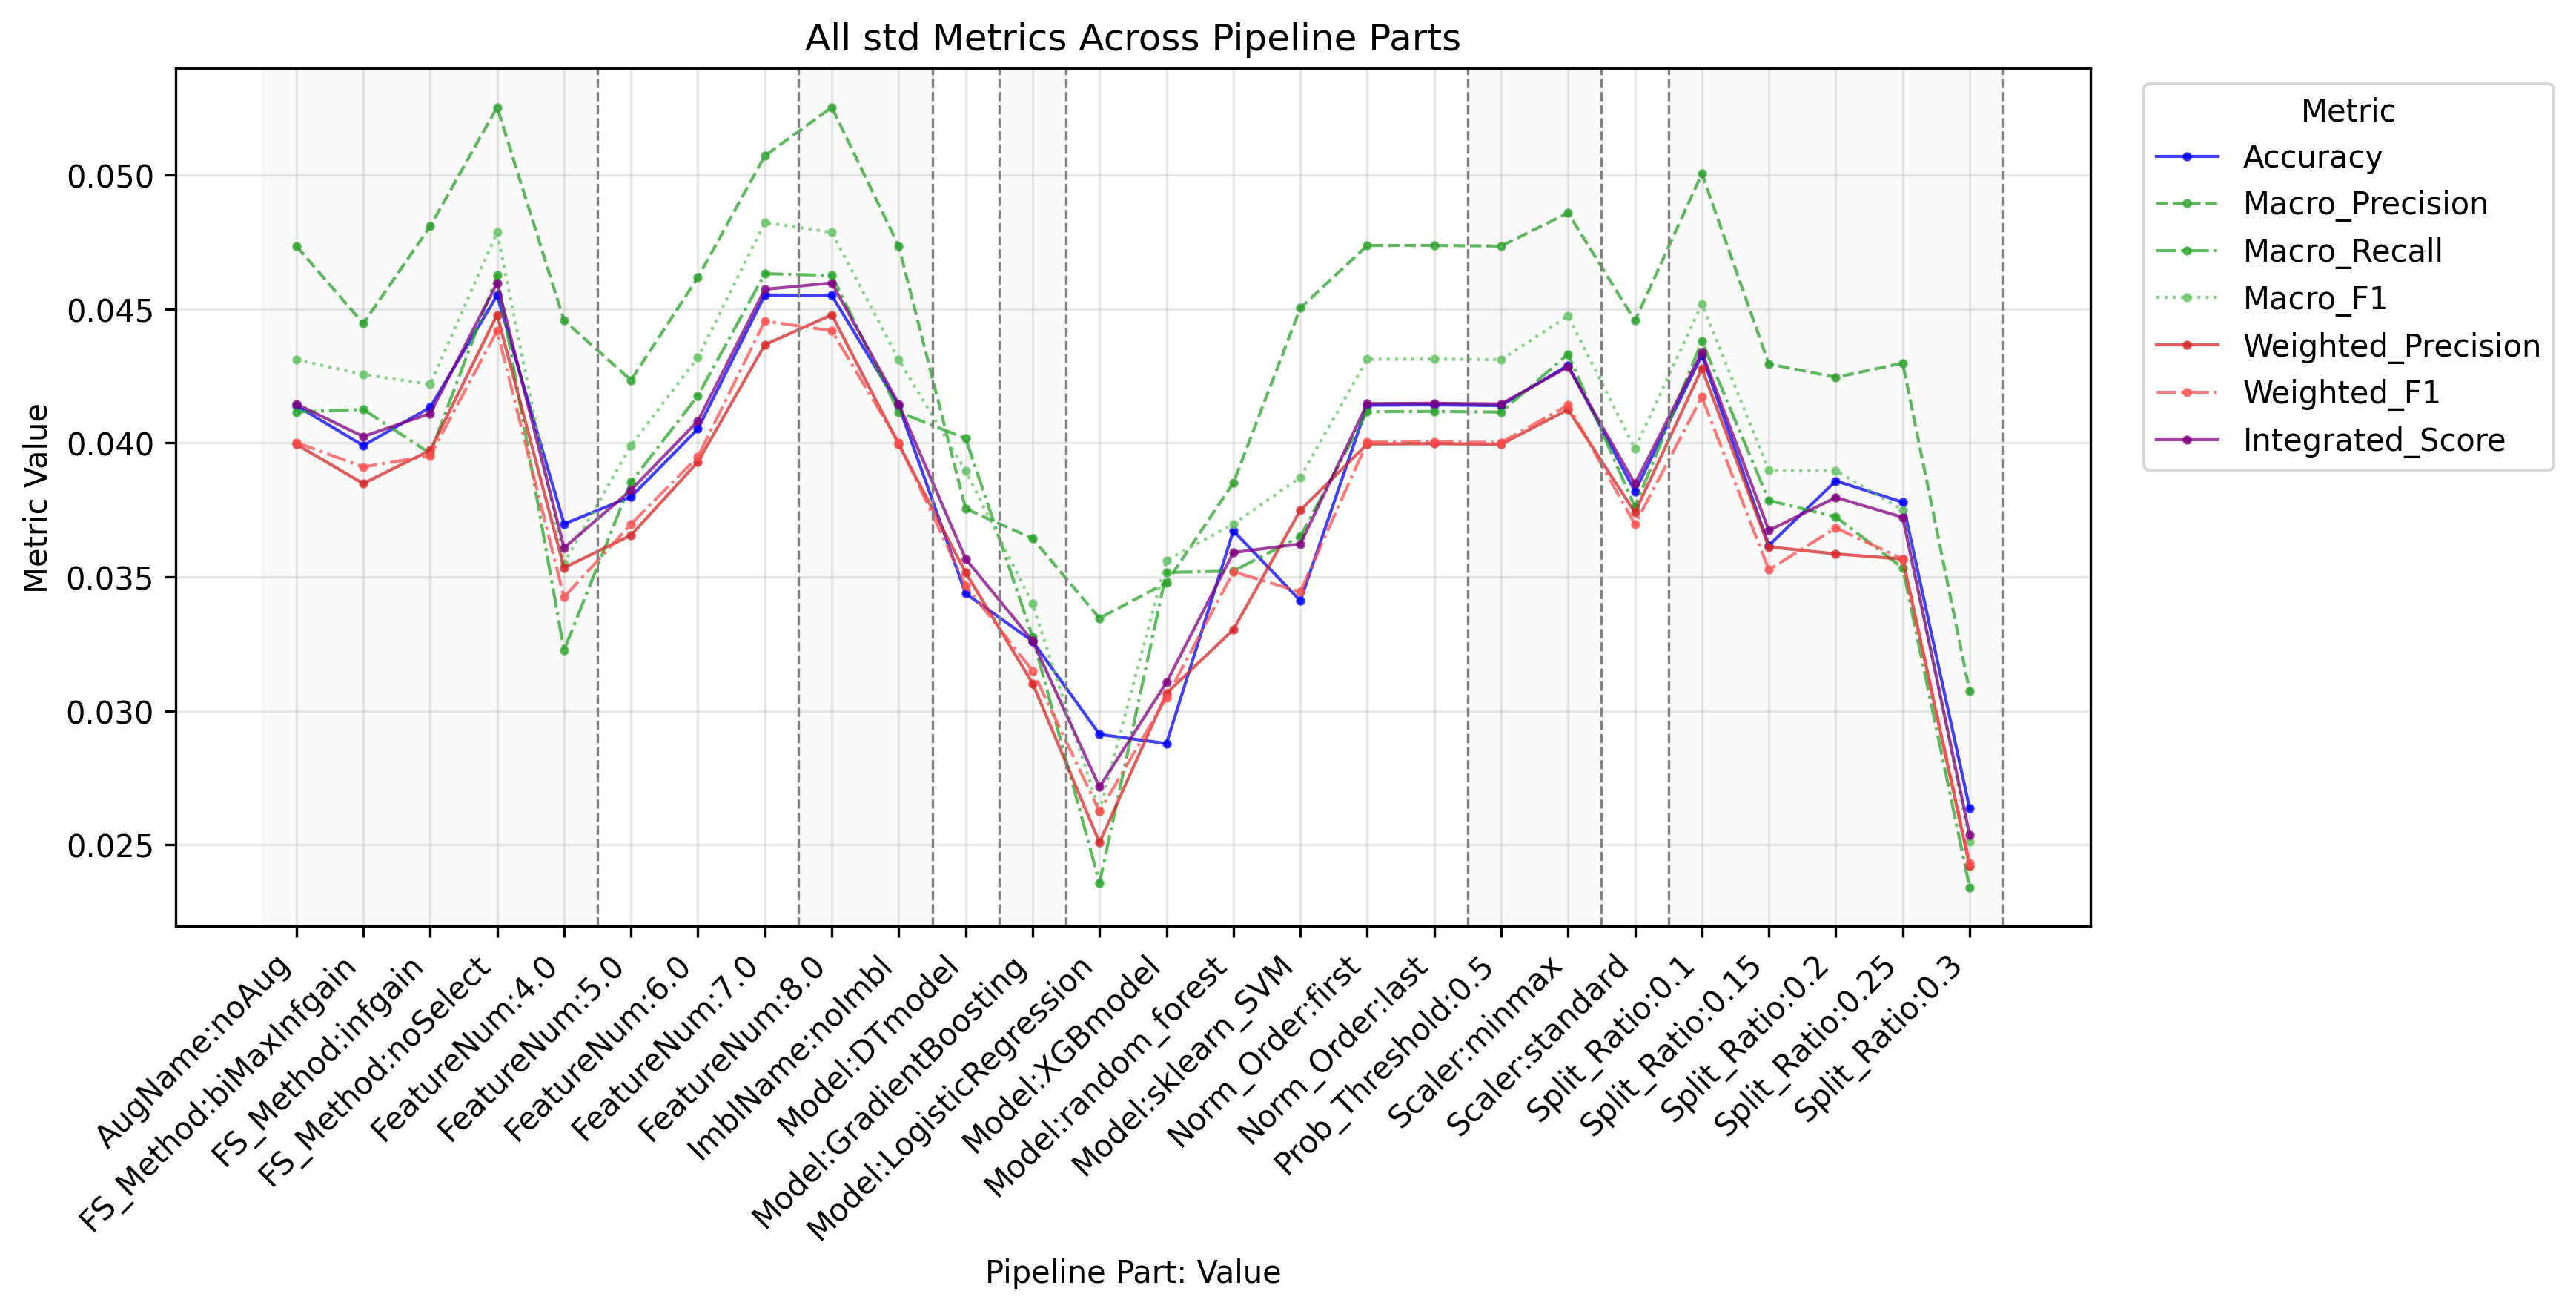

Data behind this chart, as committed beside it:
PipelinePart, PartValue, Metric, Value
FeatureNum, 4.0, Accuracy, 0.03698
FeatureNum, 5.0, Accuracy, 0.03799
FeatureNum, 6.0, Accuracy, 0.04052
FeatureNum, 7.0, Accuracy, 0.04553
FeatureNum, 8.0, Accuracy, 0.04551
FeatureNum, 4.0, Macro_Precision, 0.04458
FeatureNum, 5.0, Macro_Precision, 0.04234
FeatureNum, 6.0, Macro_Precision, 0.04618
FeatureNum, 7.0, Macro_Precision, 0.05072
FeatureNum, 8.0, Macro_Precision, 0.05253
FeatureNum, 4.0, Macro_Recall, 0.03226
FeatureNum, 5.0, Macro_Recall, 0.03854
FeatureNum, 6.0, Macro_Recall, 0.04177
FeatureNum, 7.0, Macro_Recall, 0.04632
FeatureNum, 8.0, Macro_Recall, 0.04626
FeatureNum, 4.0, Macro_F1, 0.03551
FeatureNum, 5.0, Macro_F1, 0.03991
FeatureNum, 6.0, Macro_F1, 0.04319
FeatureNum, 7.0, Macro_F1, 0.04823
FeatureNum, 8.0, Macro_F1, 0.04786
FeatureNum, 4.0, Weighted_Precision, 0.03534
FeatureNum, 5.0, Weighted_Precision, 0.03656
FeatureNum, 6.0, Weighted_Precision, 0.0393
FeatureNum, 7.0, Weighted_Precision, 0.04367
FeatureNum, 8.0, Weighted_Precision, 0.04479
FeatureNum, 4.0, Weighted_Recall, 0.03698
FeatureNum, 5.0, Weighted_Recall, 0.03799
FeatureNum, 6.0, Weighted_Recall, 0.04052
FeatureNum, 7.0, Weighted_Recall, 0.04553
FeatureNum, 8.0, Weighted_Recall, 0.04551
FeatureNum, 4.0, Weighted_F1, 0.03424
FeatureNum, 5.0, Weighted_F1, 0.03697
FeatureNum, 6.0, Weighted_F1, 0.03949
FeatureNum, 7.0, Weighted_F1, 0.04455
FeatureNum, 8.0, Weighted_F1, 0.04419
FeatureNum, 4.0, Micro_Precision, 0.03698
FeatureNum, 5.0, Micro_Precision, 0.03799
FeatureNum, 6.0, Micro_Precision, 0.04052
FeatureNum, 7.0, Micro_Precision, 0.04553
FeatureNum, 8.0, Micro_Precision, 0.04551
FeatureNum, 4.0, Micro_Recall, 0.03698
FeatureNum, 5.0, Micro_Recall, 0.03799
FeatureNum, 6.0, Micro_Recall, 0.04052
FeatureNum, 7.0, Micro_Recall, 0.04553
FeatureNum, 8.0, Micro_Recall, 0.04551
FeatureNum, 4.0, Micro_F1, 0.03698
FeatureNum, 5.0, Micro_F1, 0.03799
FeatureNum, 6.0, Micro_F1, 0.04052
FeatureNum, 7.0, Micro_F1, 0.04553
FeatureNum, 8.0, Micro_F1, 0.04551
FeatureNum, 4.0, Integrated_Score, 0.03608
FeatureNum, 5.0, Integrated_Score, 0.03824
FeatureNum, 6.0, Integrated_Score, 0.04082
FeatureNum, 7.0, Integrated_Score, 0.04574
FeatureNum, 8.0, Integrated_Score, 0.04597
FS_Method, biMaxInfgain, Accuracy, 0.0399
FS_Method, infgain, Accuracy, 0.04133
FS_Method, noSelect, Accuracy, 0.04551
FS_Method, biMaxInfgain, Macro_Precision, 0.04446
FS_Method, infgain, Macro_Precision, 0.04809
... 226 more rows
